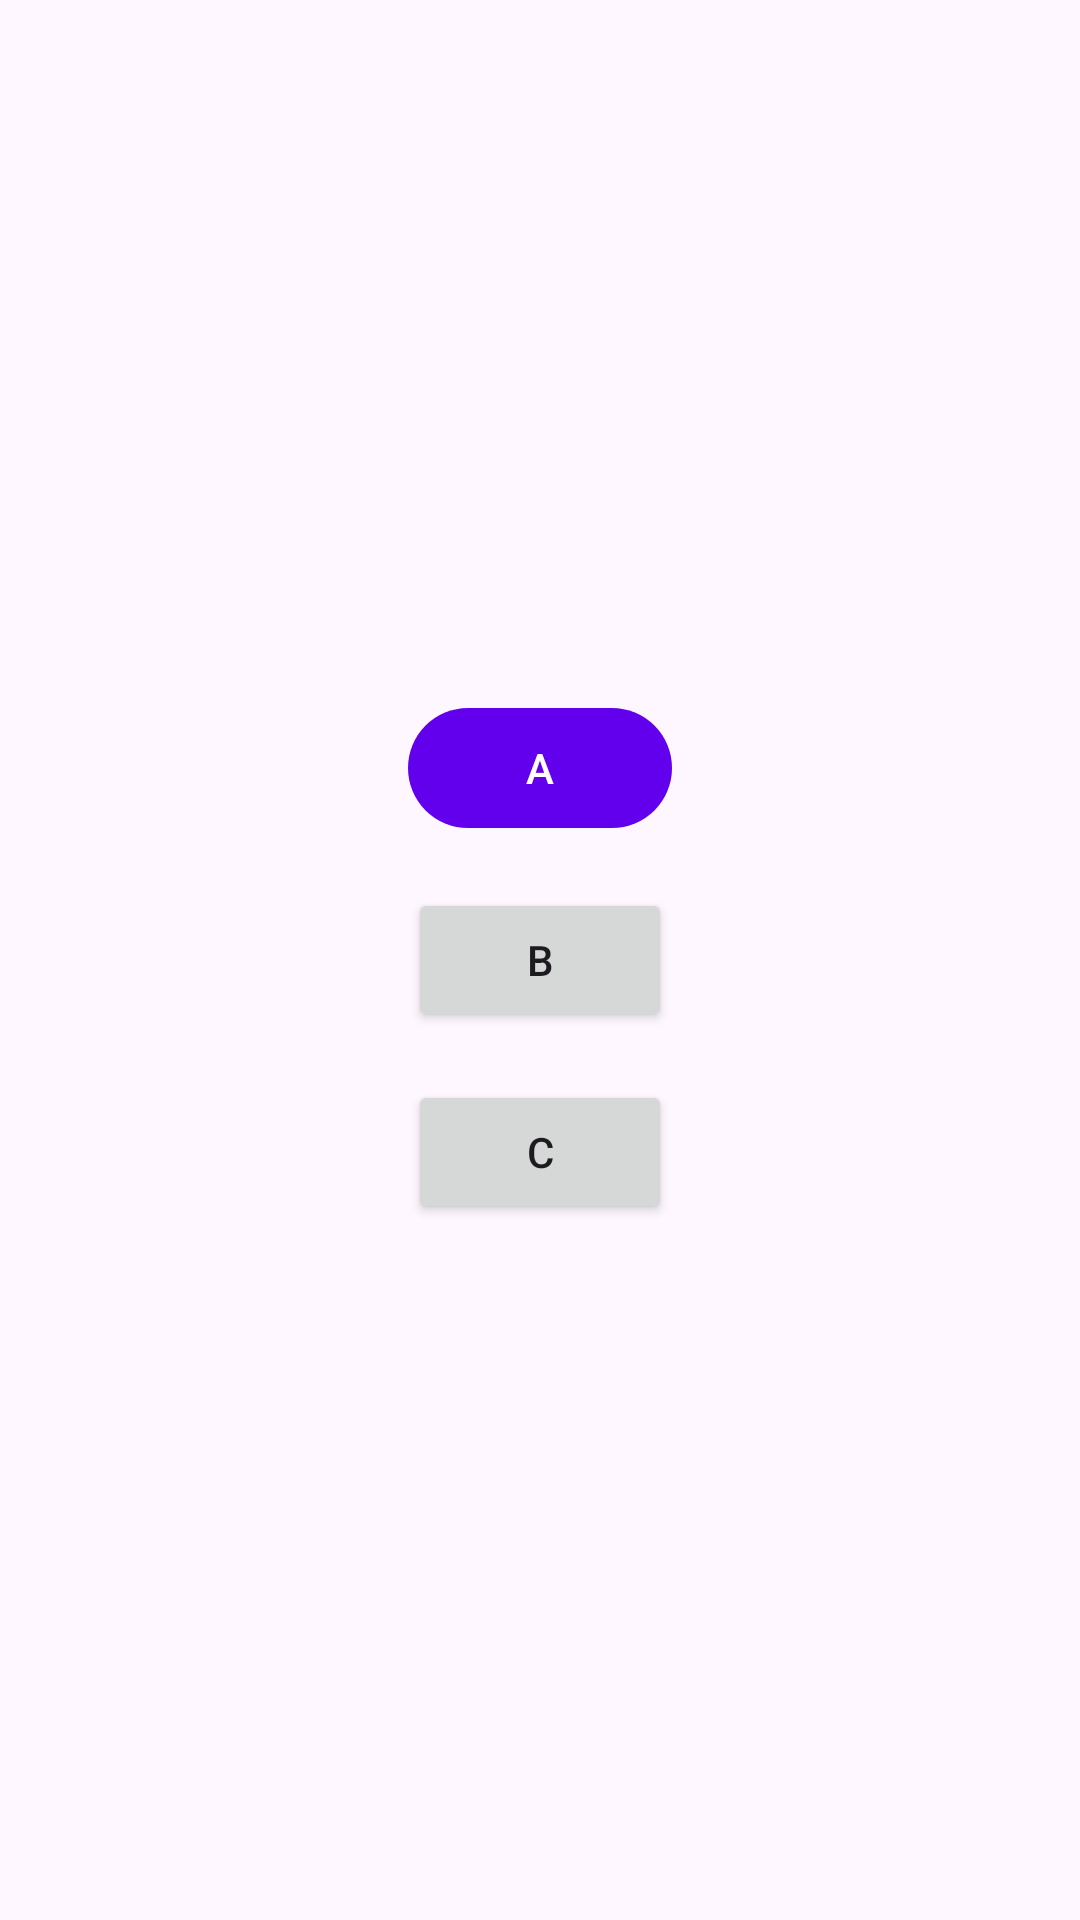

Android layout source for this screen:
<!-- AndroidManifest.xml: application theme Theme.Manuscript -->
<!-- res/layout/activity_main.xml -->
<?xml version="1.0" encoding="utf-8"?>
<LinearLayout xmlns:android="http://schemas.android.com/apk/res/android"
    android:layout_width="match_parent"
    android:layout_height="match_parent"
    android:background="@drawable/pexels"

    android:gravity="center"
    android:orientation="vertical"
    android:padding="24dp">

    <com.google.android.material.button.MaterialButton
        android:id="@+id/buttonA"
        android:layout_width="wrap_content"
        android:layout_height="wrap_content"
        android:text="A" />


    <Button
        android:id="@+id/buttonB"
        android:layout_width="wrap_content"
        android:layout_height="wrap_content"
        android:text="B"
        android:layout_marginTop="16dp"/>

    <Button
        android:id="@+id/buttonC"
        android:layout_width="wrap_content"
        android:layout_height="wrap_content"
        android:text="C"
        android:layout_marginTop="16dp"/>

</LinearLayout>
<!-- resources referenced by this layout -->
<resources>
  <style name="Theme.Manuscript" parent="Theme.Material3.DayNight.NoActionBar">
  
      
          <item name="colorPrimary">@color/purple_500</item>
          <item name="colorOnPrimary">@color/white</item>
          <item name="colorSecondary">@color/teal_200</item>
          <item name="colorOnSecondary">@color/black</item>
  
          
          <item name="android:statusBarColor">?attr/colorPrimaryVariant</item>
          <item name="android:navigationBarColor">?attr/colorSurface</item>
      </style>
  <!-- not gathered from this repository: default colours our renderer supplied (Android Studio template values) -->
  <color name="purple_500">#FF6200EE</color>
  <color name="teal_200">#FF03DAC5</color>
  <color name="black">#FF000000</color>
  <color name="white">#FFFFFFFF</color>
</resources>
